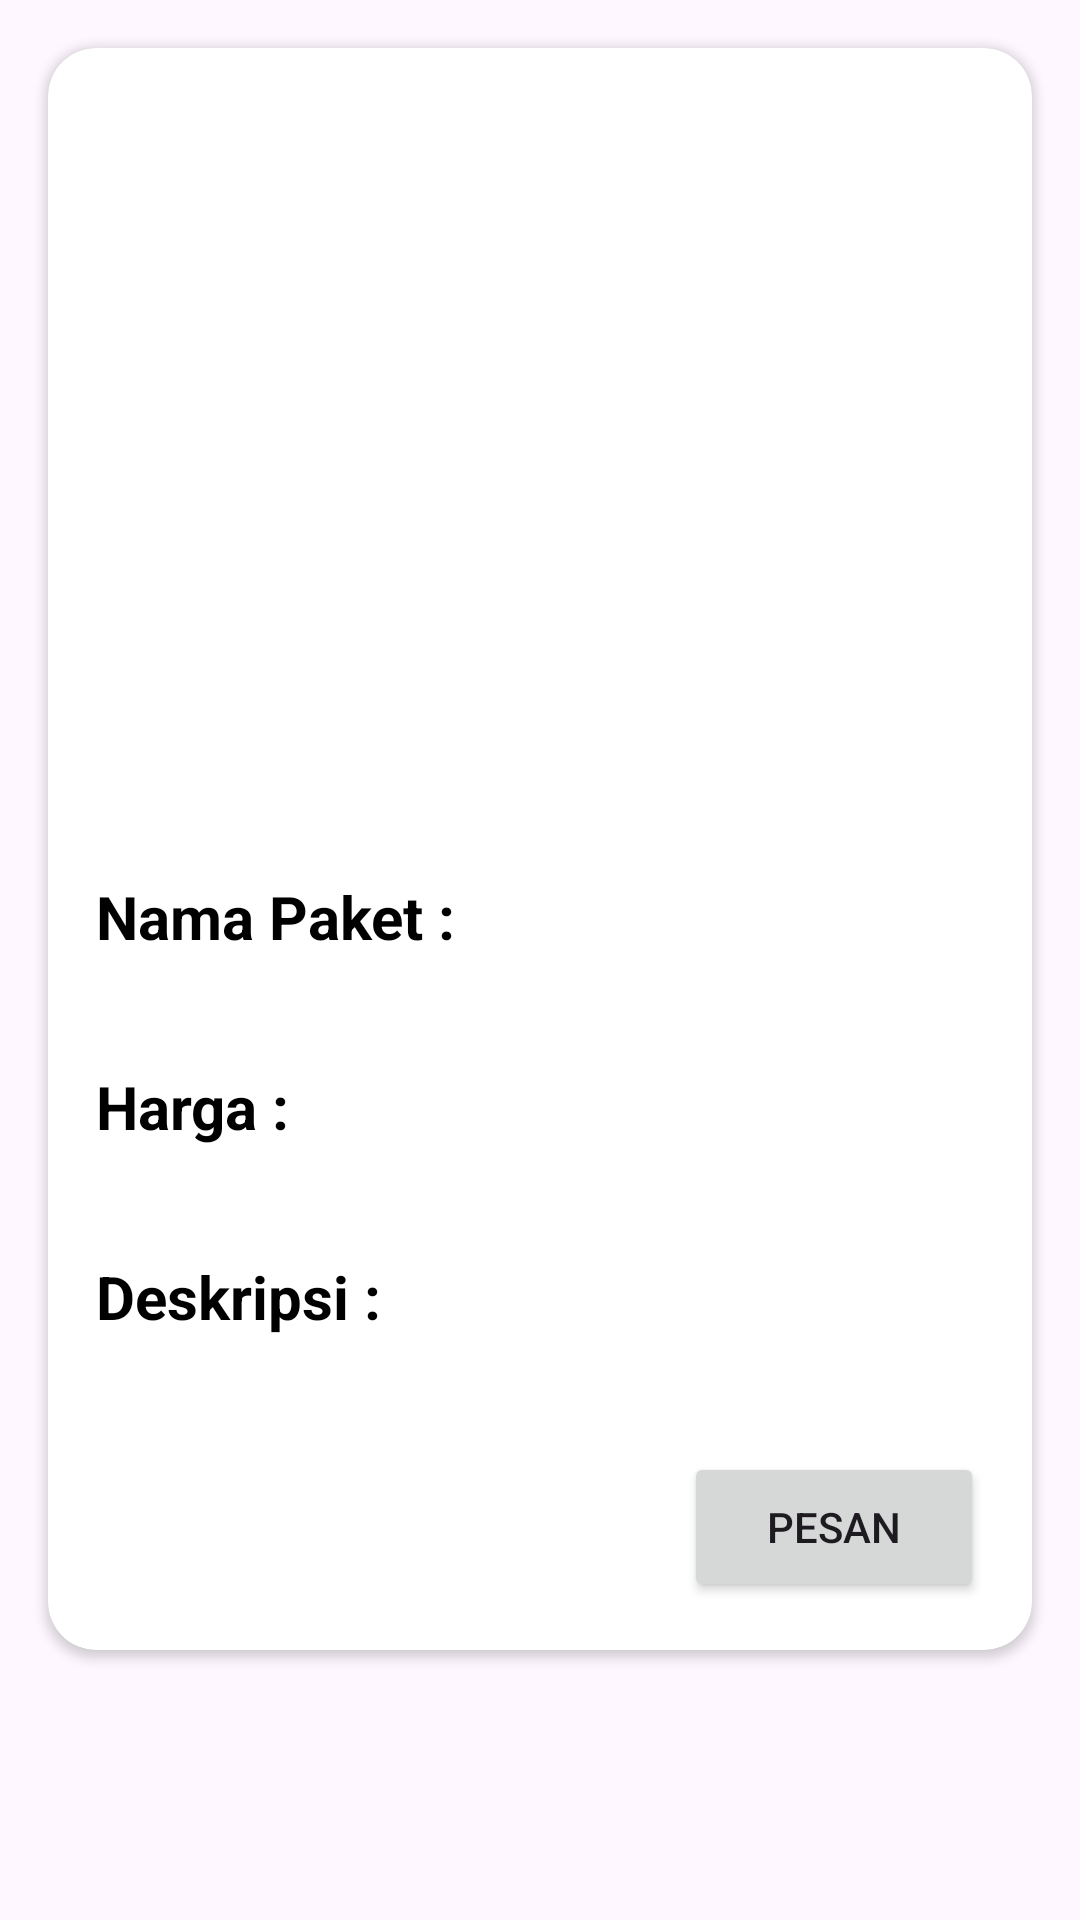

The Android layout XML behind this screen, and the referenced resources:
<!-- AndroidManifest.xml: application theme Theme.TravelPariwisata -->
<!-- res/layout/fragment_detail.xml -->
<?xml version="1.0" encoding="utf-8"?>
<ScrollView
    xmlns:android="http://schemas.android.com/apk/res/android"
    xmlns:app="http://schemas.android.com/apk/res-auto"
    xmlns:tools="http://schemas.android.com/tools"
    android:layout_width="match_parent"
    android:layout_height="match_parent"
    tools:context=".DetailFragment">
<FrameLayout
    android:layout_width="match_parent"
    android:layout_height="match_parent">

    <androidx.cardview.widget.CardView
        android:layout_width="match_parent"
        android:layout_height="match_parent"
        android:layout_margin="16dp"
        app:cardCornerRadius="16dp">

        <androidx.constraintlayout.widget.ConstraintLayout
            android:layout_width="match_parent"
            android:layout_height="wrap_content"
            android:padding="16dp">

            <ImageView
                android:id="@+id/imageDetail"
                android:layout_width="match_parent"
                android:layout_height="250dp"
                app:layout_constraintTop_toTopOf="parent"
                app:layout_constraintStart_toStartOf="parent"
                app:layout_constraintEnd_toEndOf="parent"
                app:layout_constraintBottom_toTopOf="@+id/textView1"
                android:scaleType="centerCrop"/>

            <TextView
                android:id="@+id/textView1"
                android:layout_width="wrap_content"
                android:layout_height="wrap_content"
                android:layout_marginTop="10dp"
                android:text="Nama Paket :"
                android:textColor="@color/black"
                android:textSize="20sp"
                android:textStyle="bold"
                app:layout_constraintStart_toStartOf="parent"
                app:layout_constraintTop_toBottomOf="@+id/imageDetail" />

            <TextView
                android:id="@+id/textViewPaketDetail"
                android:layout_width="0dp"
                android:layout_height="wrap_content"
                android:layout_marginTop="8dp"
                android:fontFamily="@font/poppins"
                android:textSize="15sp"
                android:textStyle="bold"
                app:layout_constraintTop_toBottomOf="@+id/textView1"
                app:layout_constraintEnd_toEndOf="parent"
                app:layout_constraintStart_toStartOf="parent" />

            <TextView
                android:id="@+id/textView8"
                android:layout_width="wrap_content"
                android:layout_height="wrap_content"
                android:layout_marginTop="8dp"
                android:text="Harga :"
                android:textColor="@color/black"
                android:textSize="20sp"
                android:textStyle="bold"
                app:layout_constraintTop_toBottomOf="@+id/textViewPaketDetail"
                app:layout_constraintStart_toStartOf="parent" />

            <TextView
                android:id="@+id/textViewHargaDetail"
                android:layout_width="0dp"
                android:layout_height="wrap_content"
                android:layout_marginTop="8dp"
                android:fontFamily="@font/poppins"
                android:textSize="15sp"
                android:textStyle="bold"
                app:layout_constraintTop_toBottomOf="@+id/textView8"
                app:layout_constraintEnd_toEndOf="parent"
                app:layout_constraintStart_toStartOf="parent" />

            <TextView
                android:id="@+id/textView9"
                android:layout_width="wrap_content"
                android:layout_height="wrap_content"
                android:layout_marginTop="8dp"
                android:text="Deskripsi :"
                android:textColor="@color/black"
                android:textSize="20sp"
                android:textStyle="bold"
                app:layout_constraintTop_toBottomOf="@+id/textViewHargaDetail"
                app:layout_constraintStart_toStartOf="parent" />

            <TextView
                android:id="@+id/textViewDeskripsiDetail"
                android:layout_width="0dp"
                android:layout_height="wrap_content"
                android:layout_marginTop="8dp"
                android:fontFamily="@font/poppins"
                android:textColor="@color/black"
                android:textSize="15sp"
                app:layout_constraintTop_toBottomOf="@+id/textView9"
                app:layout_constraintEnd_toEndOf="parent"
                app:layout_constraintStart_toStartOf="parent" />

            <Button
                android:id="@+id/buttonPesan"
                android:layout_width="100dp"
                android:layout_height="50dp"
                android:text="PESAN"
                android:layout_marginTop="10dp"
                app:layout_constraintBottom_toBottomOf="parent"
                app:layout_constraintEnd_toEndOf="parent"
                app:layout_constraintTop_toBottomOf="@+id/textViewDeskripsiDetail"
                app:shapeAppearanceOverlay="@style/ShapeAppearanceOverlay.MyApp.Button.CornerSize" />

        </androidx.constraintlayout.widget.ConstraintLayout>

    </androidx.cardview.widget.CardView>

</FrameLayout>
</ScrollView>
<!-- resources referenced by this layout -->
<resources>
  <style name="ShapeAppearanceOverlay.MyApp.Button.CornerSize" parent="">
          <item name="cornerFamily">rounded</item>
          <item name="cornerSize">8dp</item>
      </style>
  <style name="Theme.TravelPariwisata" parent="Base.Theme.TravelPariwisata">
      </style>
  <style name="Base.Theme.TravelPariwisata" parent="Theme.Material3.DayNight.NoActionBar">
          <item name="colorPrimary">#39a7ff</item>
          <item name="bottomAppBarStyle">@style/Widget.MaterialComponents.BottomAppBar</item>
      </style>
  <!-- not gathered from this repository: default colours our renderer supplied (Android Studio template values) -->
  <color name="black">#FF000000</color>
</resources>
